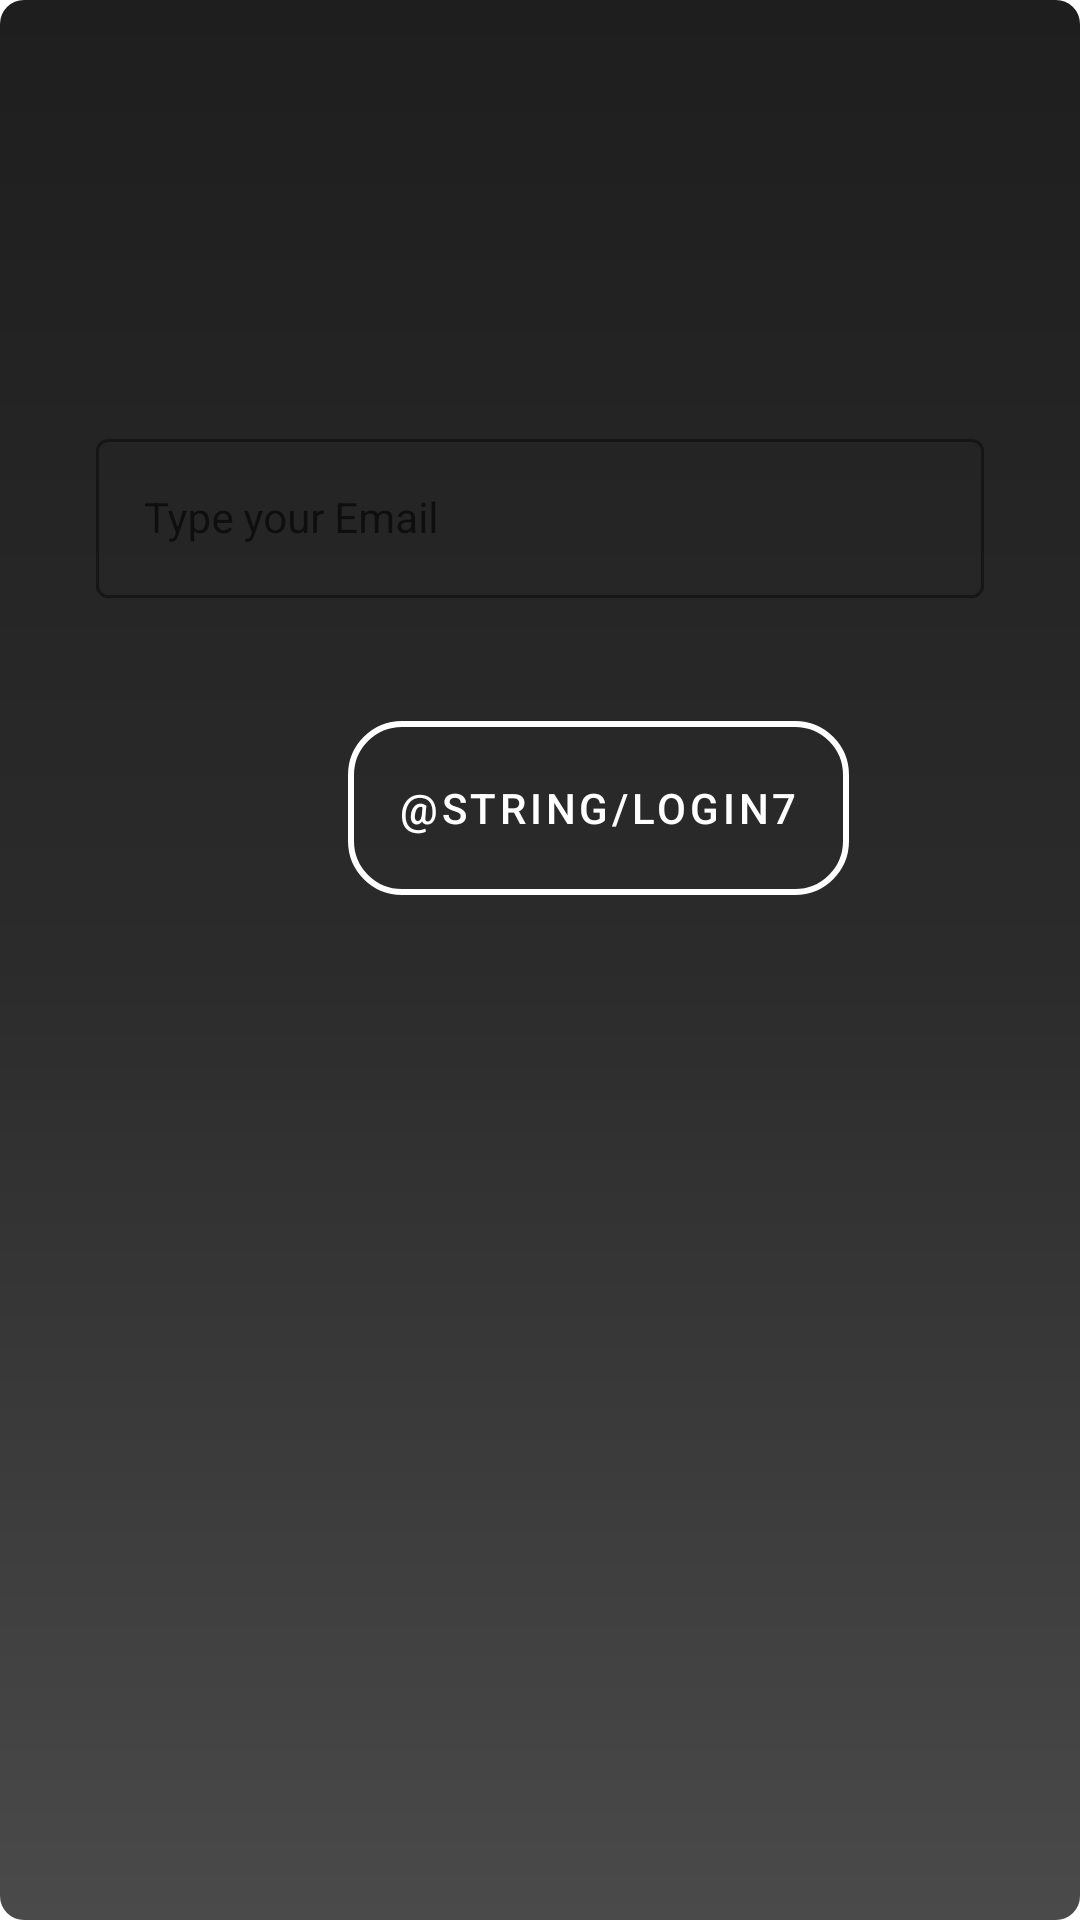

This screen was rendered from an Android layout file. Write that file and the resources it references.
<!-- AndroidManifest.xml: application theme Theme.Semester4 -->
<!-- res/layout/custom_dialog_layout.xml -->
<?xml version="1.0" encoding="utf-8"?>
<LinearLayout xmlns:android="http://schemas.android.com/apk/res/android"
    android:layout_width="match_parent"
    xmlns:app="http://schemas.android.com/apk/res-auto"
    android:layout_height="wrap_content"
    android:orientation="vertical"
    android:background="@drawable/login_background"
    android:padding="16dp">

    

    <ImageView
        android:id="@+id/imageView2"
        android:layout_marginTop="100dp"
        android:layout_width="match_parent"
        android:layout_height="wrap_content"
        app:srcCompat="@drawable/heart" />

    <com.google.android.material.textfield.TextInputLayout
        android:id="@+id/emailLayout"
        style="@style/LoginTextInputOuterFieldStyle"
        android:layout_width="match_parent"
        android:layout_height="wrap_content"
        android:layout_marginHorizontal="16dp"
        android:layout_marginTop="25dp"
        app:boxStrokeColor="@color/white"
        app:hintTextColor="@color/white"
        android:textColor="@color/white"
        app:cornerRadius="15dp"
        app:strokeColor="@color/white"
        app:strokeWidth="2dp"
        app:layout_constraintEnd_toEndOf="parent"
        app:layout_constraintHorizontal_bias="0.5"
        app:layout_constraintStart_toStartOf="parent"
        app:layout_constraintTop_toTopOf="parent">



        <com.google.android.material.textfield.TextInputEditText
            android:id="@+id/emailPrompt"
            style="@style/LoginTextInputInnerFieldStyle"
            android:layout_width="match_parent"
            android:layout_height="wrap_content"
            android:hint="@string/Login1"
            android:inputType="textEmailAddress" />
    </com.google.android.material.textfield.TextInputLayout>

    <com.google.android.material.button.MaterialButton
        android:id="@+id/resetButton"
        style="@style/Widget.MaterialComponents.Button.OutlinedButton"
        android:layout_width="167dp"
        android:layout_height="70dp"
        android:layout_marginHorizontal="100dp"
        android:layout_marginTop="20dp"

        android:text="@string/Login7"
        android:textColor="@color/white"
        app:cornerRadius="18dp"
        app:layout_constraintBottom_toBottomOf="parent"
        android:layout_marginBottom="100dp"
        app:layout_constraintEnd_toEndOf="parent"
        app:layout_constraintHorizontal_bias="0.535"
        app:layout_constraintStart_toStartOf="parent"
        app:strokeColor="@color/white"
        app:strokeWidth="2dp" />

</LinearLayout>
<!-- resources referenced by this layout -->
<resources>
  <color name="white">#FFFFFFFF</color>
  <!-- drawable login_background (drawable) -->
  <?xml version="1.0" encoding="utf-8"?>
  <shape xmlns:android="http://schemas.android.com/apk/res/android">
      <gradient
          android:angle="270"
          android:startColor="#1e1e1e"
      android:centerColor="#2b2b2b"
      android:endColor="#4a4a4a"
      android:type="linear" />
      <corners android:radius="8dp" />
  </shape>
  <string name="Login1">Type your Email </string>
  <string name="Login7"><u>Passwort zurücksetzen</u></string>
  <style name="LoginTextInputInnerFieldStyle" parent="Widget.MaterialComponents.TextInputLayout.OutlinedBox">
          <item name="android:layout_width">match_parent</item>
          <item name="android:layout_height">wrap_content</item>
          <item name="android:textColor">@color/white</item>
          <item name="android:textColorHint">@color/white</item>
          <item name="android:maxLines">1</item>
          <item name="android:textSize">14sp</item>
          <item name="android:singleLine">true</item>
      </style>
  <style name="LoginTextInputOuterFieldStyle" parent="Widget.MaterialComponents.TextInputLayout.OutlinedBox">
          <item name="android:layout_width">match_parent</item>
          <item name="android:layout_height">wrap_content</item>
          <item name="android:layout_marginTop">15dp</item>
          <item name="android:layout_marginBottom">15dp</item>
      </style>
  <style name="Theme.Semester4" parent="Theme.MaterialComponents.DayNight.DarkActionBar">
          
          <item name="colorPrimary">@color/purple_500</item>
          <item name="colorPrimaryVariant">@color/purple_700</item>
          <item name="colorOnPrimary">@color/white</item>
          
          <item name="colorSecondary">@color/teal_200</item>
          <item name="colorSecondaryVariant">@color/teal_700</item>
          <item name="colorOnSecondary">@color/black</item>
          
          <item name="android:statusBarColor" tools:targetApi="l">?attr/colorPrimaryVariant</item>
          
      </style>
  <color name="purple_500">#FF6200EE</color>
  <color name="purple_700">#FF3700B3</color>
  <color name="teal_200">#FF03DAC5</color>
  <color name="teal_700">#FF018786</color>
  <color name="black">#212124</color>
</resources>
